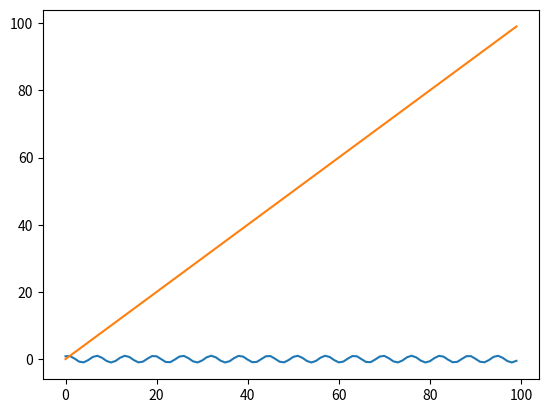

Recreate this plot in Python.
import matplotlib.pyplot as plt
from math import sin
A =[]
j = 0
while j < 100:
    j+=1
    A.insert(j-1, j)
SA = [sin(i) for i in A]
plt.plot(SA)
plt.plot(range(100))
plt.show()